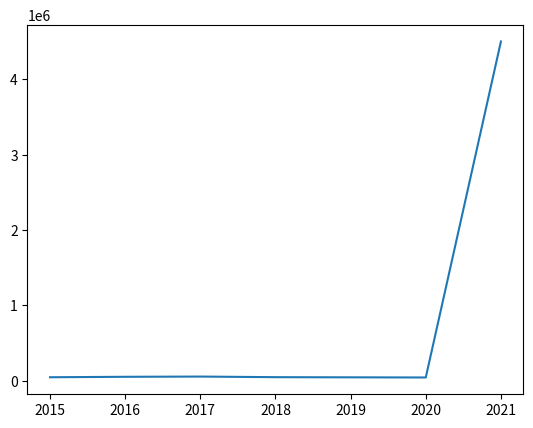
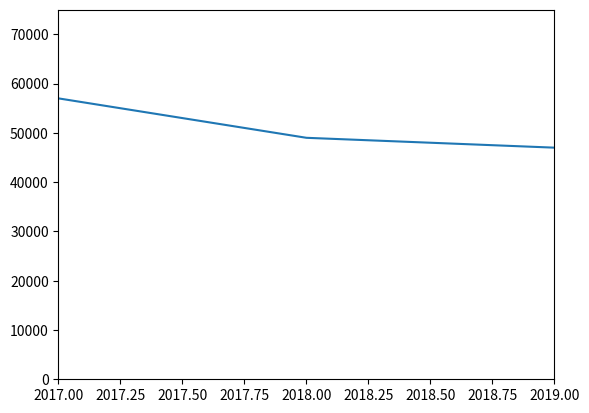

Recreate these plots in Python, in order.


import numpy as np
import pandas as pd
import matplotlib.pyplot as plt
import seaborn as sns

# limiting axes
# Limiting Axes ka matlab hota hai graph me X-axis ya Y-axis ki visible range ko control karna.
price = [48000,54000,57000,49000,47000,45000,4500000]
year = [2015,2016,2017,2018,2019,2020,2021]

plt.plot(year,price)
plt.show()


# Ex2:
plt.plot(year,price)
plt.ylim(0,75000)
plt.xlim(2017,2019)
plt.show()
